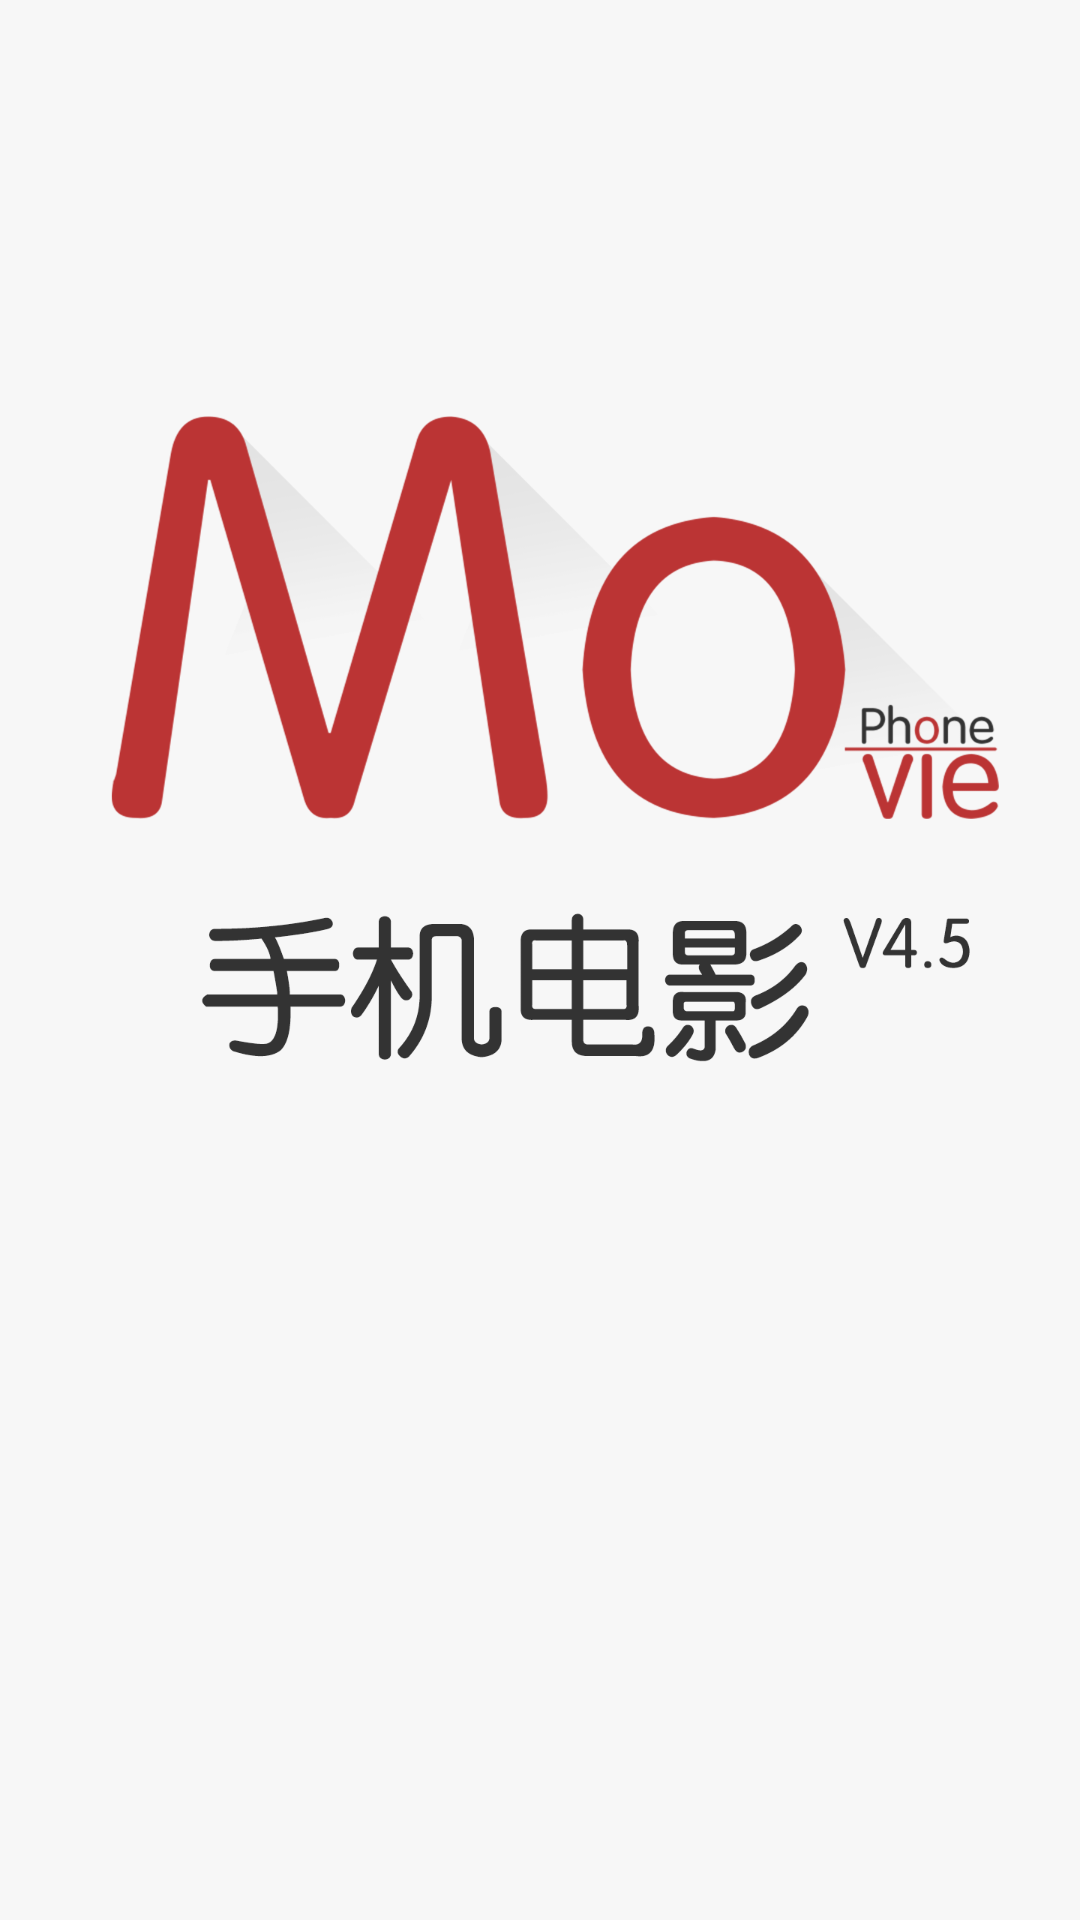

Layout XML and referenced resources for this Android screen:
<!-- AndroidManifest.xml: application theme AppTheme -->
<!-- res/layout/activity_splash.xml -->
<?xml version="1.0" encoding="utf-8"?>
<LinearLayout xmlns:android="http://schemas.android.com/apk/res/android"
    android:orientation="vertical" android:layout_width="match_parent"
    android:layout_height="match_parent">
<ImageView
    android:layout_height="match_parent"
    android:layout_width="match_parent"
    android:background="@drawable/splash"/>
</LinearLayout>
<!-- resources referenced by this layout -->
<resources>
  <!-- drawable splash: png bitmap (drawable, 108573 bytes) -->
  <style name="AppTheme" parent="Theme.AppCompat.Light.DarkActionBar">
          
          <item name="colorPrimary">@color/colorPrimary</item>
          <item name="colorPrimaryDark">@color/black</item>
          <item name="colorAccent">@color/colorAccent</item>
          <item name="android:textColorPrimary">@color/white</item>
          <item name="colorControlNormal">@color/black</item>
          <item name="android:windowBackground">@color/white</item>
      </style>
  <!-- not gathered from this repository: default colours our renderer supplied (Android Studio template values) -->
  <color name="black">#FF000000</color>
  <color name="white">#FFFFFFFF</color>
  <color name="colorPrimary">#FF6200EE</color>
  <color name="colorAccent">#FF03DAC5</color>
</resources>
